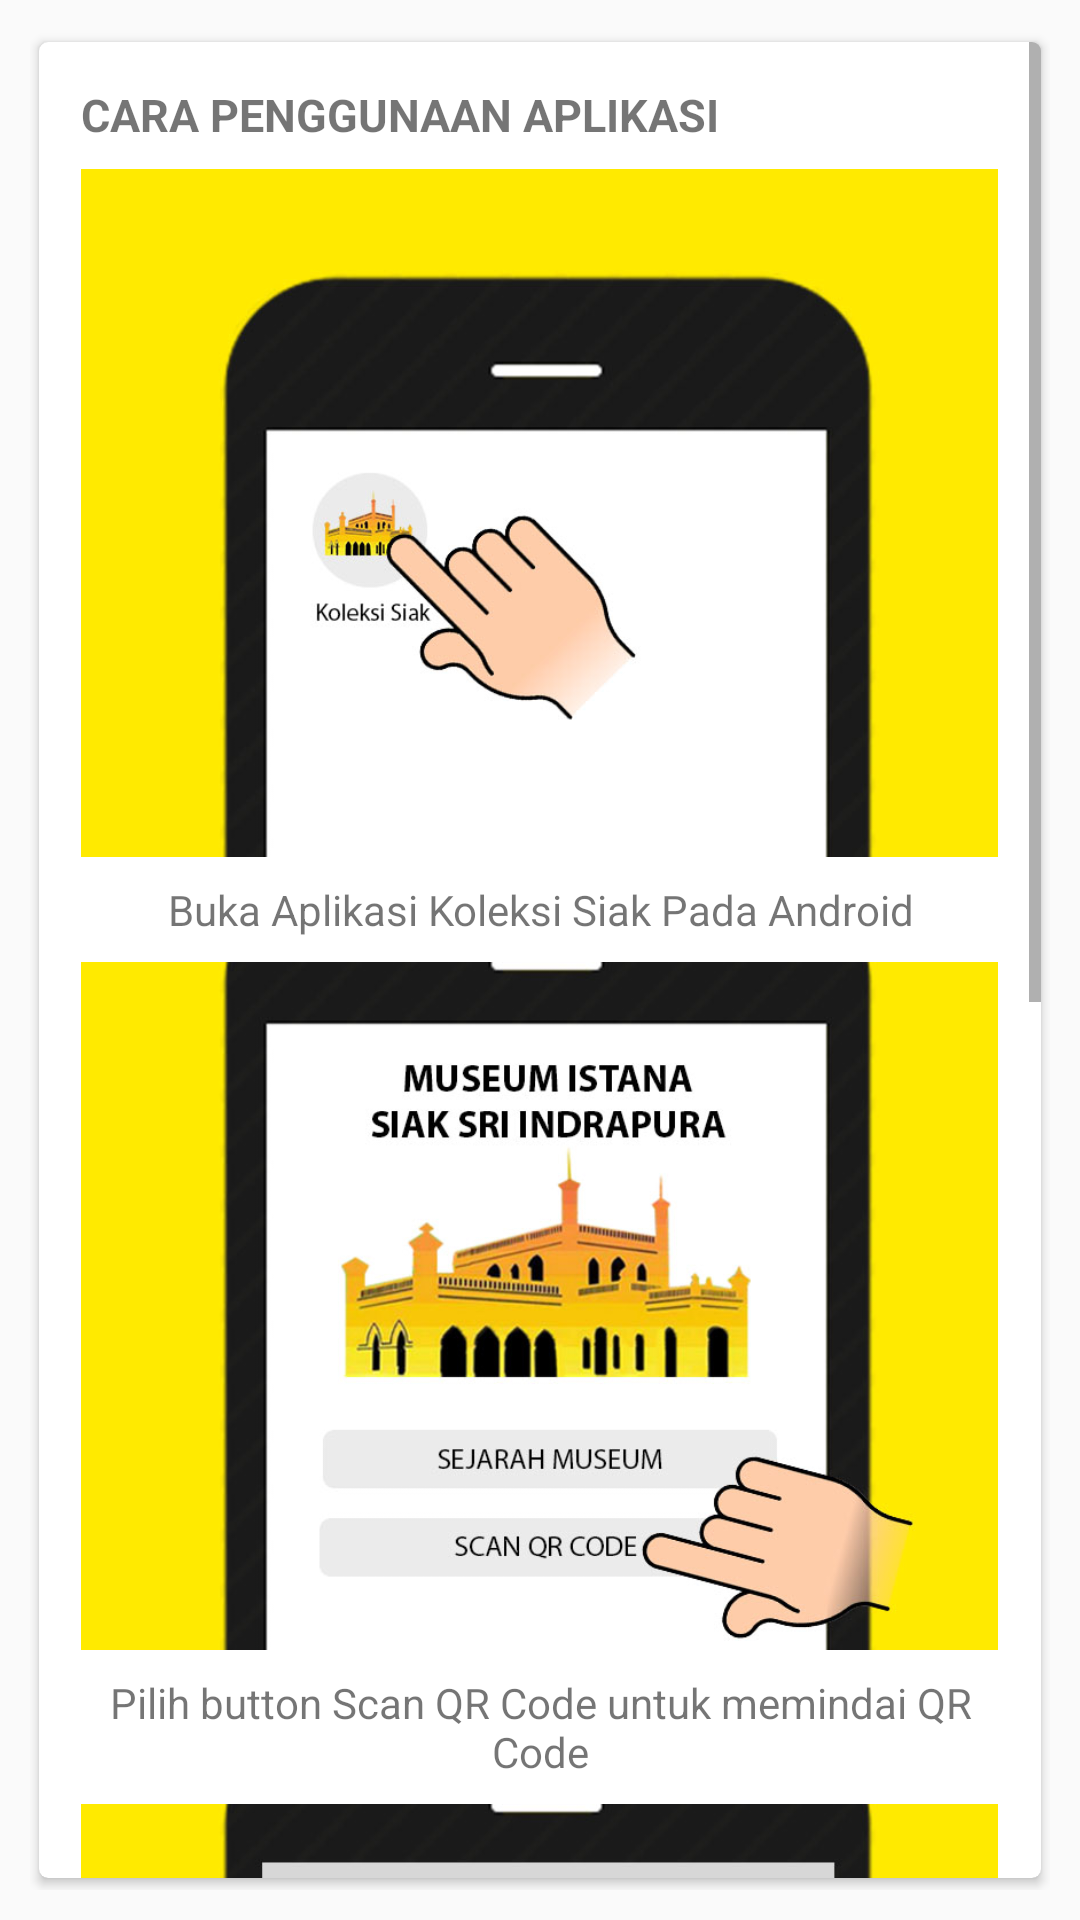

Layout XML and referenced resources for this Android screen:
<!-- AndroidManifest.xml: application theme AppTheme -->
<!-- res/layout/activity_panduan.xml -->
<?xml version="1.0" encoding="utf-8"?>
<LinearLayout
    xmlns:android="http://schemas.android.com/apk/res/android"
    xmlns:app="http://schemas.android.com/apk/res-auto"
    xmlns:card_view="http://schemas.android.com/apk/res-auto"
    android:layout_width="match_parent"
    android:layout_height="match_parent"
    android:padding="10dp"
    android:orientation="vertical">
    <android.support.v7.widget.CardView
        android:layout_width="match_parent"
        android:layout_height="match_parent"
        card_view:cardCornerRadius="3dp"
        card_view:cardUseCompatPadding="true">
        <ScrollView
            android:layout_width="match_parent"
            android:layout_height="match_parent">
            <LinearLayout
                android:layout_width="match_parent"
                android:layout_height="wrap_content"
                android:orientation="vertical"
                android:padding="10dp">
                <TextView
                    android:id="@+id/nama_hal"
                    android:layout_width="match_parent"
                    android:layout_height="wrap_content"
                    android:text="CARA PENGGUNAAN APLIKASI"
                    android:textStyle="bold"
                    android:textSize="15dp"
                    android:padding="4dp"/>
                <ImageView
                    android:id="@+id/imageView"
                    android:layout_width="match_parent"
                    android:layout_height="wrap_content"
                    android:src="@drawable/bukaapk"
                    android:fitsSystemWindows="true"
                    android:scaleType="centerInside"
                    android:layout_gravity="center"
                    android:adjustViewBounds="true"
                    android:padding="4dp"/>
                <TextView
                    android:id="@+id/bukaapk"
                    android:layout_width="match_parent"
                    android:layout_height="wrap_content"
                    android:textAlignment="center"
                    android:text="Buka Aplikasi Koleksi Siak Pada Android"
                    android:padding="4dp"/>
                <ImageView
                    android:id="@+id/imageView2"
                    android:layout_width="match_parent"
                    android:layout_height="wrap_content"
                    android:src="@drawable/scanbuton"
                    android:fitsSystemWindows="true"
                    android:scaleType="centerInside"
                    android:layout_gravity="center"
                    android:adjustViewBounds="true"
                    android:padding="4dp"/>
                <TextView
                    android:id="@+id/tknbutton"
                    android:layout_width="match_parent"
                    android:layout_height="wrap_content"
                    android:textAlignment="center"
                    android:text="Pilih button Scan QR Code untuk memindai QR Code"
                    android:padding="4dp"/>
                <ImageView
                    android:id="@+id/imageView3"
                    android:layout_width="match_parent"
                    android:layout_height="wrap_content"
                    android:src="@drawable/scaning"
                    android:fitsSystemWindows="true"
                    android:scaleType="centerInside"
                    android:layout_gravity="center"
                    android:adjustViewBounds="true"
                    android:padding="4dp"/>
                <TextView
                    android:id="@+id/scaning"
                    android:layout_width="match_parent"
                    android:layout_height="wrap_content"
                    android:textAlignment="center"
                    android:text="Arahkan kamera smartphone ke marker yang telah disediakan"
                    android:padding="4dp"/>
                <ImageView
                    android:id="@+id/imageView4"
                    android:layout_width="match_parent"
                    android:layout_height="wrap_content"
                    android:src="@drawable/putaraudioo"
                    android:fitsSystemWindows="true"
                    android:scaleType="centerInside"
                    android:layout_gravity="center"
                    android:adjustViewBounds="true"
                    android:padding="4dp"/>
                <TextView
                    android:id="@+id/putar"
                    android:layout_width="match_parent"
                    android:layout_height="wrap_content"
                    android:textAlignment="center"
                    android:text="Tekan button Putar Audio untuk memutar audio\nTekan button pindai untuk melakukan pemindaian QR Code lagi"
                    android:padding="4dp"/>
            </LinearLayout>
        </ScrollView>
    </android.support.v7.widget.CardView>
</LinearLayout>
<!-- resources referenced by this layout -->
<resources>
  <!-- drawable bukaapk: jpg bitmap (drawable, 59882 bytes) -->
  <!-- drawable putaraudioo: jpg bitmap (drawable, 102768 bytes) -->
  <!-- drawable scanbuton: jpg bitmap (drawable, 87794 bytes) -->
  <!-- drawable scaning: jpg bitmap (drawable, 67977 bytes) -->
  <style name="AppTheme" parent="Theme.AppCompat.Light.DarkActionBar">
          
          <item name="colorPrimary">@color/colorPrimary</item>
          <item name="colorPrimaryDark">@color/colorPrimaryDark</item>
          <item name="colorAccent">@color/colorAccent</item>
      </style>
  <color name="colorPrimary">#FFC107</color>
  <color name="colorPrimaryDark">#e7ae02</color>
  <color name="colorAccent">#89a102</color>
</resources>
